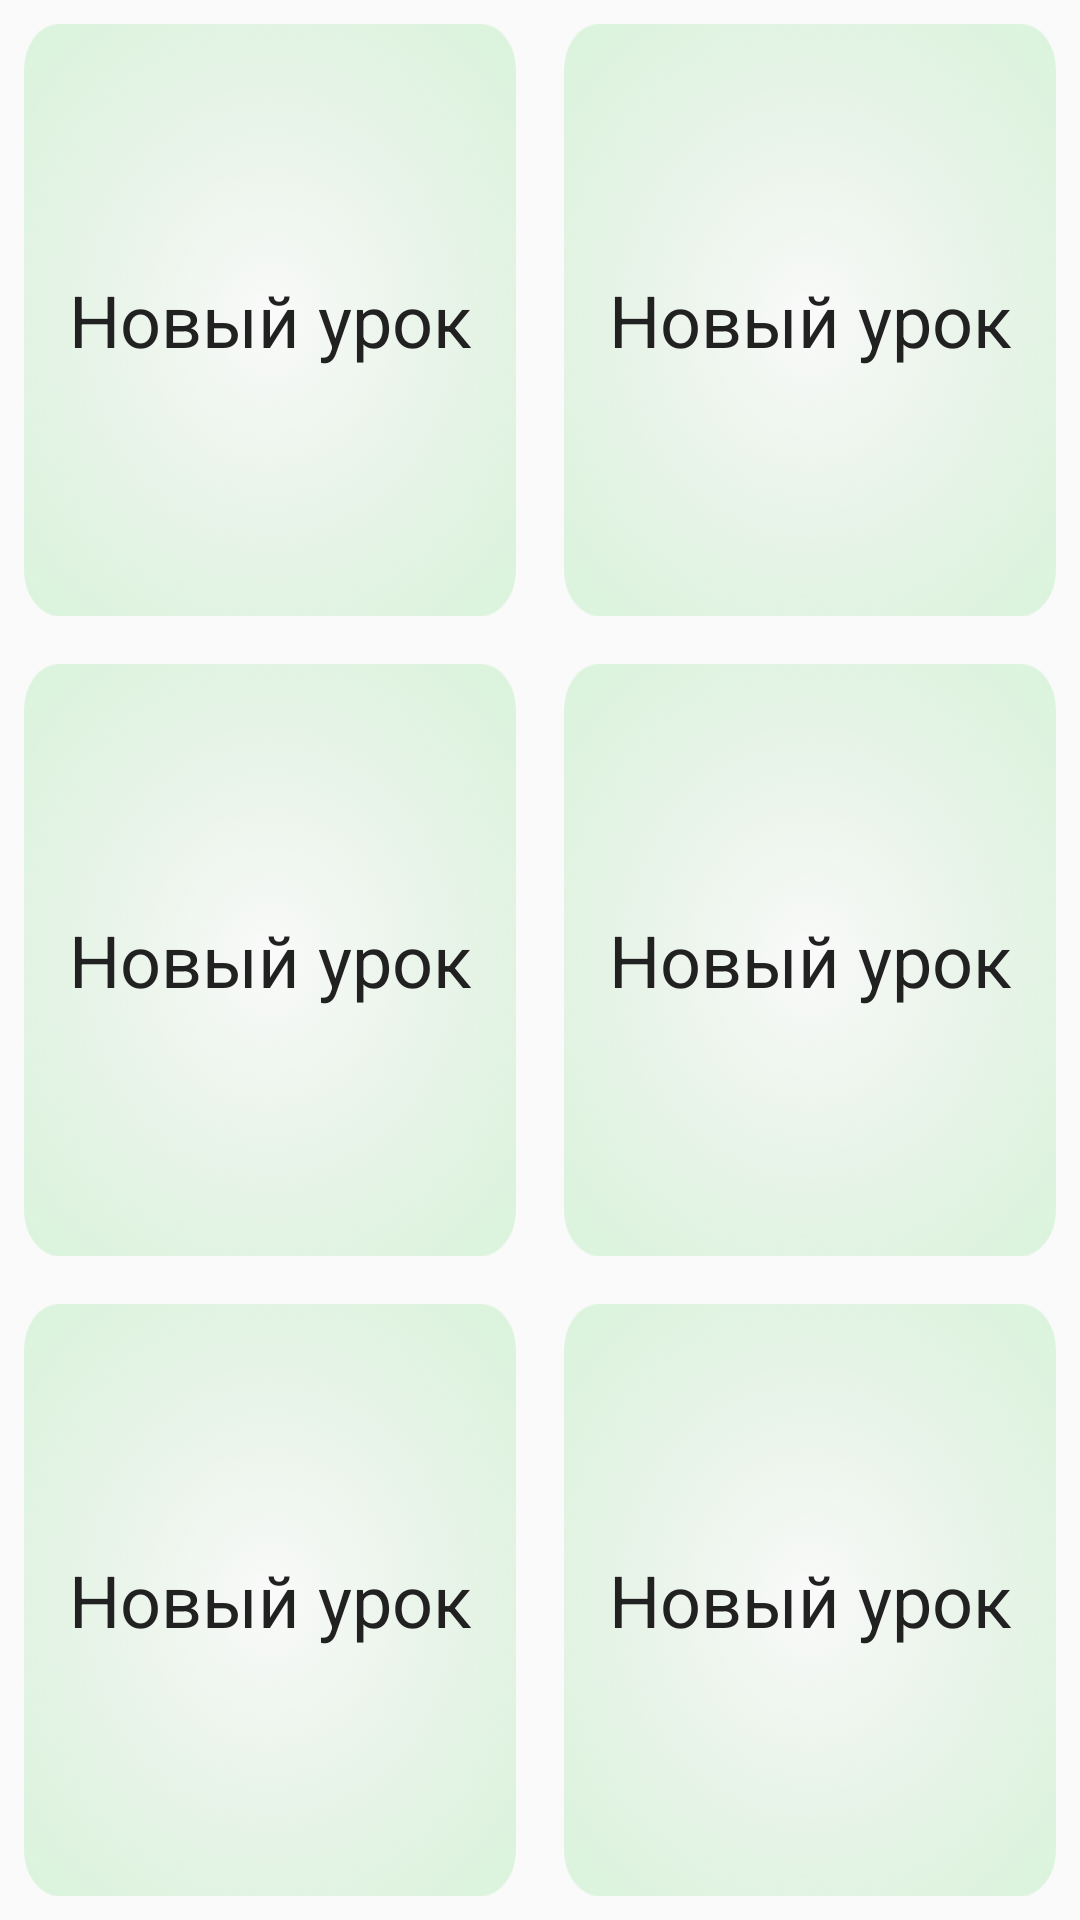

Layout XML and referenced resources for this Android screen:
<!-- AndroidManifest.xml: application theme AppTheme -->
<!-- res/layout/content_new_words.xml -->
<?xml version="1.0" encoding="utf-8"?>
<LinearLayout xmlns:android="http://schemas.android.com/apk/res/android"
    android:id="@+id/include_layout_new_word"
    android:layout_width="match_parent"
    android:background="@drawable/my_background"
    android:layout_height="match_parent"
    android:orientation="vertical">


    <LinearLayout
        android:layout_width="match_parent"
        android:layout_height="wrap_content"
        android:layout_weight="1">

        <TextView
            android:id="@+id/tv_variant_1"
            style="@style/variants"
            android:layout_width="match_parent"
            android:layout_height="match_parent"
            android:layout_weight="1"
            android:text="Новый урок" />

        <TextView
            android:id="@+id/tv_variant_2"
            style="@style/variants"
            android:layout_width="match_parent"
            android:layout_height="match_parent"
            android:layout_weight="1"
            android:text="Новый урок" />
    </LinearLayout>

    <LinearLayout
        android:layout_width="match_parent"
        android:layout_height="wrap_content"
        android:layout_weight="1">

        <TextView
            android:id="@+id/tv_variant_3"
            style="@style/variants"
            android:layout_width="match_parent"
            android:layout_height="match_parent"
            android:layout_weight="1"
            android:text="Новый урок" />

        <TextView
            android:id="@+id/tv_variant_4"
            style="@style/variants"
            android:layout_width="match_parent"
            android:layout_height="match_parent"
            android:layout_weight="1"
            android:text="Новый урок" />
    </LinearLayout>

    <LinearLayout
        android:layout_width="match_parent"
        android:layout_height="wrap_content"
        android:layout_weight="1">

        <TextView
            android:id="@+id/tv_variant_5"
            style="@style/variants"
            android:layout_width="match_parent"
            android:layout_height="match_parent"
            android:layout_weight="1"
            android:text="Новый урок" />

        <TextView
            android:id="@+id/tv_variant_6"
            style="@style/variants"
            android:layout_width="match_parent"
            android:layout_height="match_parent"
            android:layout_weight="1"
            android:text="Новый урок" />
    </LinearLayout>


</LinearLayout>
<!-- resources referenced by this layout -->
<resources>
  <style name="variants">
          <item name="android:background">@drawable/item_recycler_second</item>
          <item name="android:layout_margin">8dp</item>
          <item name="android:gravity">center</item>
  
          <item name="android:textAppearance">@style/TextAppearance.AppCompat.Headline</item>
          <item name="android:textColor">@color/primary_text</item>
      </style>
  <style name="AppTheme" parent="Theme.AppCompat.Light.DarkActionBar">
          
          <item name="colorPrimary">@color/primary</item>
          <item name="colorPrimaryDark">@color/primary_dark</item>
          <item name="colorAccent">@color/accent</item>
      </style>
  <!-- drawable item_recycler_second: png bitmap (drawable-hdpi, 41058 bytes) -->
  <color name="primary_text">#212121</color>
  <color name="primary">#4CAF50</color>
  <color name="primary_dark">#388E3C</color>
  <color name="accent">#4CAF50</color>
</resources>
